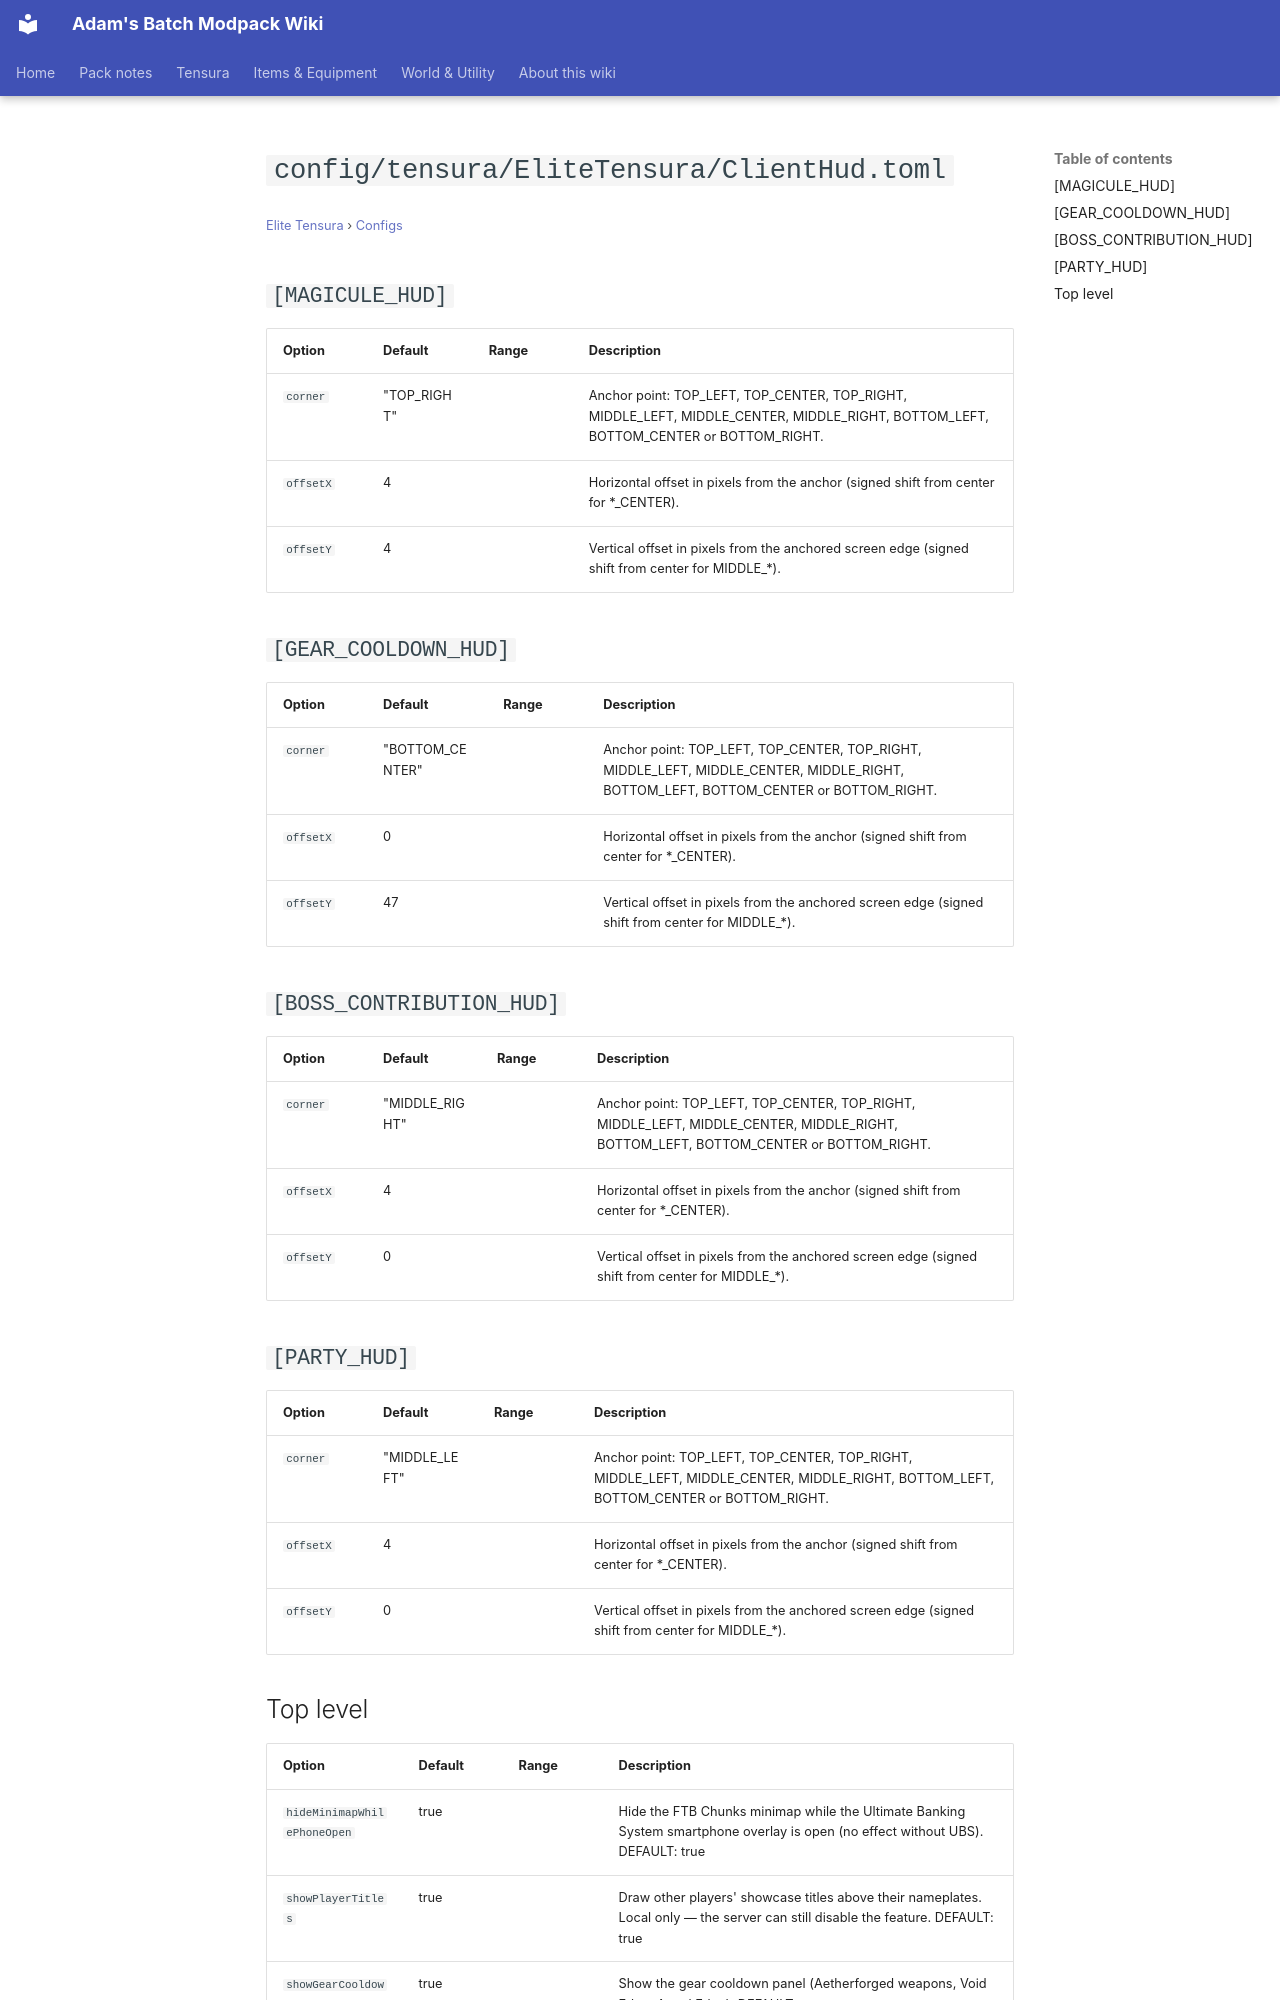

repository: Proteus-Nell/Adams-Batch-MC-Modpack-Wiki · page: elite-tensura/configs/config-tensura-elitetensura-clienthud/index.html · generator: mkdocs

# `config/tensura/EliteTensura/ClientHud.toml`

<small>[Elite Tensura](../index.md) &rsaquo; [Configs](index.md)</small>

## `[MAGICULE_HUD]`

| Option | Default | Range | Description |
|---|---|---|---|
| `corner` | "TOP_RIGHT" |  | Anchor point: TOP_LEFT, TOP_CENTER, TOP_RIGHT, MIDDLE_LEFT, MIDDLE_CENTER, MIDDLE_RIGHT, BOTTOM_LEFT, BOTTOM_CENTER or BOTTOM_RIGHT. |
| `offsetX` | 4 |  | Horizontal offset in pixels from the anchor (signed shift from center for \*_CENTER). |
| `offsetY` | 4 |  | Vertical offset in pixels from the anchored screen edge (signed shift from center for MIDDLE_\*). |

## `[GEAR_COOLDOWN_HUD]`

| Option | Default | Range | Description |
|---|---|---|---|
| `corner` | "BOTTOM_CENTER" |  | Anchor point: TOP_LEFT, TOP_CENTER, TOP_RIGHT, MIDDLE_LEFT, MIDDLE_CENTER, MIDDLE_RIGHT, BOTTOM_LEFT, BOTTOM_CENTER or BOTTOM_RIGHT. |
| `offsetX` | 0 |  | Horizontal offset in pixels from the anchor (signed shift from center for \*_CENTER). |
| `offsetY` | 47 |  | Vertical offset in pixels from the anchored screen edge (signed shift from center for MIDDLE_\*). |

## `[BOSS_CONTRIBUTION_HUD]`

| Option | Default | Range | Description |
|---|---|---|---|
| `corner` | "MIDDLE_RIGHT" |  | Anchor point: TOP_LEFT, TOP_CENTER, TOP_RIGHT, MIDDLE_LEFT, MIDDLE_CENTER, MIDDLE_RIGHT, BOTTOM_LEFT, BOTTOM_CENTER or BOTTOM_RIGHT. |
| `offsetX` | 4 |  | Horizontal offset in pixels from the anchor (signed shift from center for \*_CENTER). |
| `offsetY` | 0 |  | Vertical offset in pixels from the anchored screen edge (signed shift from center for MIDDLE_\*). |

## `[PARTY_HUD]`

| Option | Default | Range | Description |
|---|---|---|---|
| `corner` | "MIDDLE_LEFT" |  | Anchor point: TOP_LEFT, TOP_CENTER, TOP_RIGHT, MIDDLE_LEFT, MIDDLE_CENTER, MIDDLE_RIGHT, BOTTOM_LEFT, BOTTOM_CENTER or BOTTOM_RIGHT. |
| `offsetX` | 4 |  | Horizontal offset in pixels from the anchor (signed shift from center for \*_CENTER). |
| `offsetY` | 0 |  | Vertical offset in pixels from the anchored screen edge (signed shift from center for MIDDLE_\*). |
